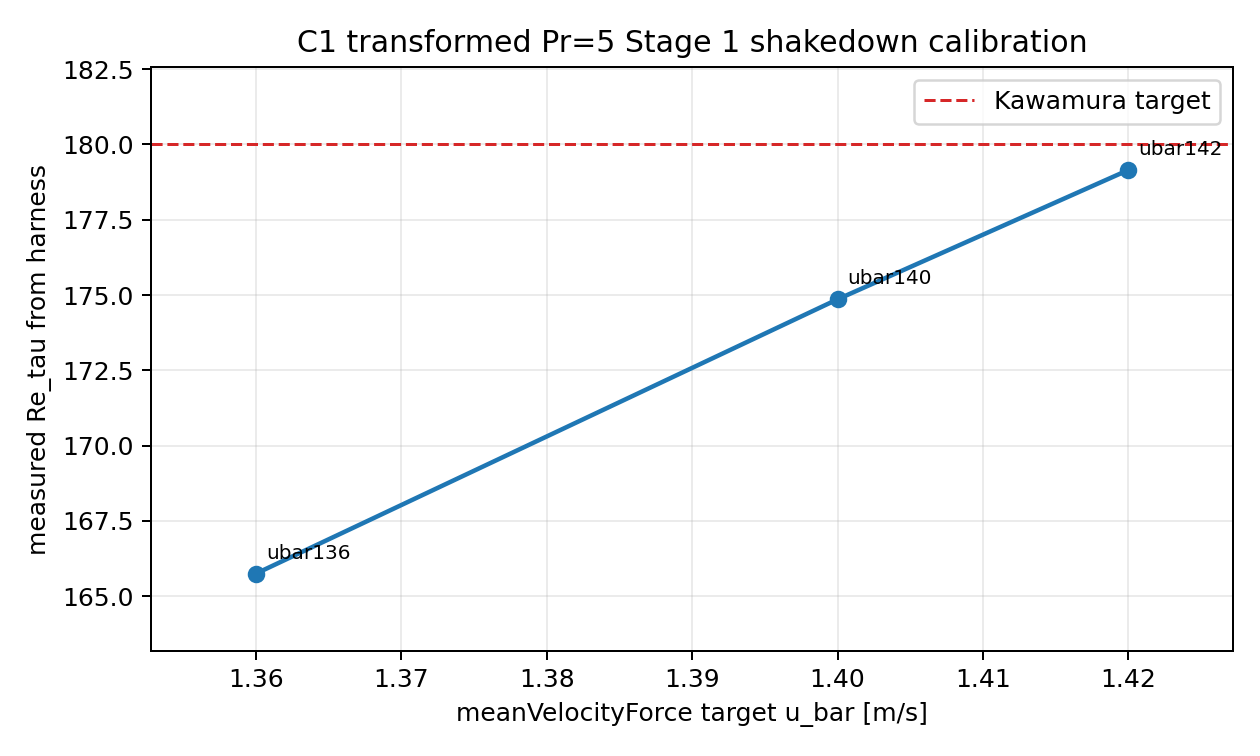

Source data for this figure (header and first rows):
case, u_bar, cells, run_status, latest_time_s, measured_Re_tau, u_tau_m_per_s, dpdx_kinematic, wall_dHdy, H_tau, y_plus_min, y_plus_max, covariance_snapshots, profile_rows, finite_Pr_t_points, positive_Pr_t_points, notes
les_channel_c1_kawamura_transformed_pr5_…, 1.36, 147456, completed, 0.01989, 165.8, 0.05126, 0.2628, 109.7, 0.001324, 0.5763, 158.8, 3, 32, 30, 30, larger-mesh shakedown undershot Re_tau t…
les_channel_c1_kawamura_transformed_pr5_…, 1.40, 147456, completed, 0.01992, 174.9, 0.05408, 0.2925, 114.8, 0.001314, 0.608, 167.6, 3, 32, 30, 30, near-target lower bracket on larger mesh
les_channel_c1_kawamura_transformed_pr5_…, 1.42, 147456, completed, 0.02004, 179.2, 0.05541, 0.307, 117.4, 0.001311, 0.6229, 171.7, 3, 32, 30, 30, current larger-mesh Stage 1 seed
les_channel_c1_kawamura_transformed_pr5_…, 1.36, 147456, preflight_only, 0, not_run, , , , , , , , , , , full 0.2 s candidate preflighted but sup…
les_channel_c1_kawamura_transformed_pr5_…, 1.42, 147456, preflight_only, 0, not_run, , , , , , , , , , , current full 0.2 s Stage 1 candidate; ch…, solver not launched
